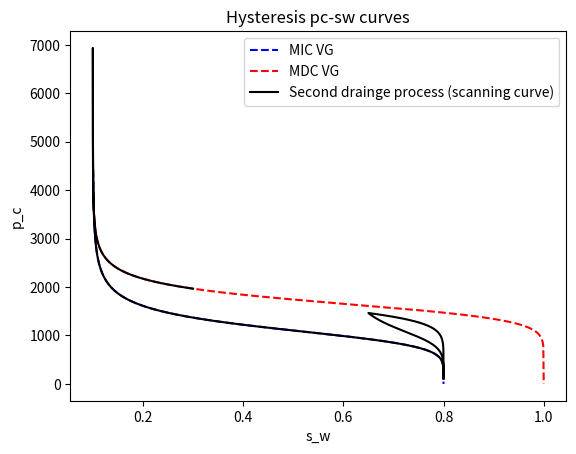
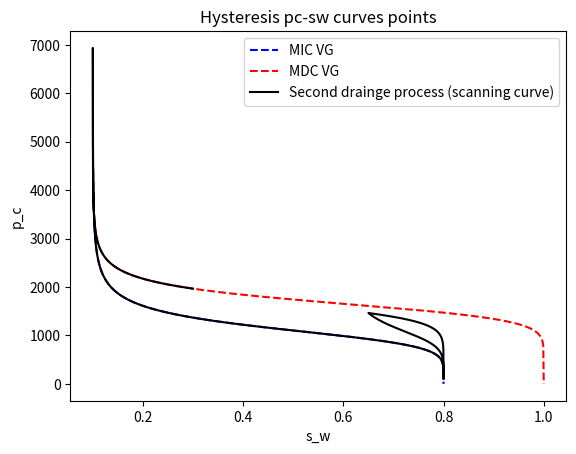
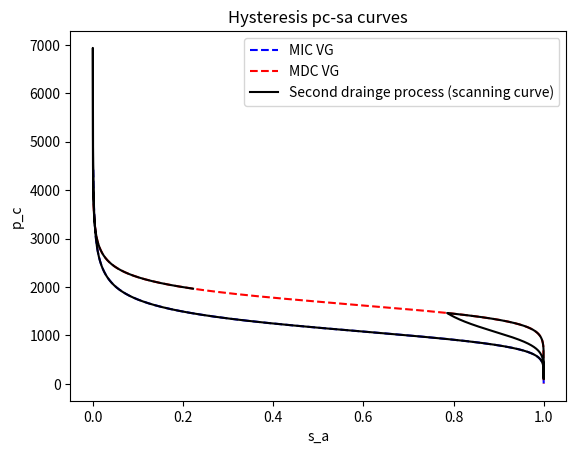

Write Python code to recreate these figures, in order.
"""
hysteresis sw and pc (multiple endpoints saving)
"""
import math
import numpy as np
import matplotlib.pyplot as plt


#imb
alpha_imb = 9e-4
n_imb     = 6.0
s_nr_max  = 0.2
s_wr = 0.1
#dr
alpha_dr  = 6e-4
n_dr      = 9.0
e_nr_dr   = 0.

#
m_imb         = 1.0 - (1.0 / n_imb)
n_inv_imb     = 1.0/n_imb
m_inv_imb     = 1.0/m_imb
alpha_inv_imb = 1.0/alpha_imb
m_dr          = 1.0 - (1.0 / n_dr)
n_inv_dr      = 1.0/n_dr
m_inv_dr      = 1.0/m_dr
alpha_inv_dr  = 1.0/alpha_dr

#
htol = 1e-8


# VAn Genuchten functions
def capillary_pressure_dr( s_w):
    """
    Capillary pressure function
    """
    se = (s_w - s_wr) / (1  - s_wr)

    if se > 0.0 and se < 1.0:
        p_c = (  ( se**(-m_inv_dr)  - 1.0)**n_inv_dr )*alpha_inv_dr
    else:
        p_c = 0.0
    return p_c

def capillary_pressure_imb( s_w):
    """
    Capillary pressure function
    """
    se = (s_w - s_wr) / (1 - s_nr_max  - s_wr)
    if se > 0.0 and se < 1.0:
        p_c = (  ( se**(-m_inv_imb)  - 1.0)**n_inv_imb )*alpha_inv_imb
    else:
        p_c = 0.0
    return p_c

def saturation_w_dr(p_c):
    """
    saturation w phase function
    """
    if p_c > 0.0:
        se =  (1.0 + (alpha_dr*p_c)**n_dr)**(-m_dr)
        s_w =(1  - s_wr)*  se + s_wr
    else:
        s_w = 1
    return s_w

def saturation_w_imb(p_c):
    """
    saturation w phase function
    """
    if p_c > 0.0:
        se =  (1.0 + (alpha_imb*p_c)**n_imb)**(-m_imb)
        s_w =(1 - s_nr_max  - s_wr)*  se + s_wr
    else:
        s_w = 1-s_nr_max
    return s_w

def effective_saturation_w(s_w):
    """
    effective saturation w phase function
    """

    se= (s_w-s_wr)/(1  - s_wr)

    return se


# entrapment functions
def Lands_residual_saturation_nw(s_w_reversal):
    """
    residual nw saturation  from Lands formula
    """
    if s_w_reversal==1 or s_nr_max==0:
        s_nr = 0
    else:
        s_nr = 1/(  1/(1-s_w_reversal) +   1/(s_nr_max) - 1/(1-s_wr) )

    return s_nr


def linear_effective_entrapped_saturation_nw(s_w,s_w_reversal,s_w_endpoint,s_nt_e_reversal,s_nt_e_endpoint):
    """
    Linear effective entrapped nw saturation from Parker Lenhard formula  Snt = a * S_w + b
    """
    a = (s_nt_e_endpoint-s_nt_e_reversal)/(s_w_endpoint-s_w_reversal)
    b = s_nt_e_endpoint - a * s_w_endpoint
    s_nt_e = a * s_w + b

    return s_nt_e


# scaling functions
def main_apparent_saturation_dr(p_c):
    """
    apparent saturation function
    """
    if p_c > 0.0:
        s_a =  (1.0 + (alpha_dr*p_c)**n_dr)**(-m_dr)
    else:
        s_a = 1.0
    return s_a

def main_apparent_saturation_imb(p_c):
    """
    apparent saturation function
    """
    if p_c > 0.0:
        s_a =  (1.0 + (alpha_imb*p_c)**n_imb)**(-m_imb)
    else:
        s_a = 1.0
    return s_a

def main_capillary_pressure_dr(s_a):
    """
    Capillary pressure function
    """

    if s_a > 0.0 and s_a < 1.0:
        p_c = (  ( s_a**(-m_inv_dr)  - 1.0)**n_inv_dr )*alpha_inv_dr
    else:
        p_c = 0.0
    return p_c

def main_capillary_pressure_imb(s_a):
    """
    Capillary pressure function
    """
    if s_a > 0.0 and s_a < 1.0:
        p_c = (  ( s_a**(-m_inv_imb)  - 1.0)**n_inv_imb )*alpha_inv_imb
    else:
        p_c = 0.0
    return p_c


def capillary_pressure_hysteresis( s_a, process, s_a_reversal, s_a_endpoint, p_c_reversal, p_c_endpoint):
    """
    hysteretic pc Parker Lenhard scaling model
    """
    if process=='imb':
        s_a_reversal_mpc = main_apparent_saturation_imb(p_c_reversal)
        s_a_endpoint_mpc = main_apparent_saturation_imb(p_c_endpoint)
        s_a_hysteretic   = ((s_a-s_a_endpoint)/(s_a_reversal-s_a_endpoint))*(s_a_reversal_mpc-s_a_endpoint_mpc) + s_a_endpoint_mpc
        p_c = main_capillary_pressure_imb(s_a_hysteretic)
    elif process=='dr':
        s_a_reversal_mpc = main_apparent_saturation_dr(p_c_reversal)
        s_a_endpoint_mpc = main_apparent_saturation_dr(p_c_endpoint)
        s_a_hysteretic   = ((s_a-s_a_endpoint)/(s_a_reversal-s_a_endpoint))*(s_a_reversal_mpc-s_a_endpoint_mpc) + s_a_endpoint_mpc
        p_c = main_capillary_pressure_dr(s_a_hysteretic)
    return p_c




def sw_bc(t):
    """
    Boundary volume fraction
    """
    tr1 = Lands_residual_saturation_nw(0.5)
    sw_t = [0.3, 0.10001, 0.8, 0.65, 0.8]
    time = [0 ,  2000, 4000,  6000 , 8000]

    if time[0]<=t<=time[1]:
        a   = (sw_t[1] - sw_t[0])/(time[1] - time[0])
        b   = sw_t[0] - a * time[0]
        sw =  a * t + b
    elif time[1]<t<=time[2]:
        a   = (sw_t[2] - sw_t[1])/(time[2] - time[1])
        b   = sw_t[1] - a * time[1]
        sw = a * t + b
    elif time[2]<t<=time[3]:
        a   = (sw_t[3] - sw_t[2])/(time[3] - time[2])
        b   = sw_t[2] - a * time[2]
        sw =  a * t + b
    elif time[3]<t<=time[4]:
        a   = (sw_t[4] - sw_t[3])/(time[4] - time[3])
        b   = sw_t[3] - a * time[3]
        sw =  a * t + b
    return  sw


N=8001
vs_w_hysteresis = np.zeros([N], dtype = np.double)
vp_c_hysteresis = np.zeros([N], dtype = np.double)
vs_a_hysteresis = np.zeros([N], dtype = np.double)

# initialize the scaling points
process_new  = 'dr'
process_old  = 'dr'
path_type    = 0

s_w_reversal = 1.0
s_w_endpoint = s_wr + 1e-6
p_c_reversal = capillary_pressure_dr(s_w_reversal)
p_c_endpoint = capillary_pressure_dr(s_w_endpoint)

s_a_reversal = (s_w_reversal-s_wr)/(1-s_wr)
s_a_endpoint = (s_w_endpoint-s_wr)/(1-s_wr)
s_nt_e_endpoint = 0.0
s_nt_e_reversal = 0.0


s_w_old      = sw_bc(0)
p_c_old      = capillary_pressure_dr(s_w_old)
s_a_old      = (s_w_old-s_wr)/(1-s_wr)
s_nt_e_old   = 0.0
vs_w_hysteresis[0] = s_w_old
vp_c_hysteresis[0] = p_c_old
vs_a_hysteresis[0] = s_a_old



for i in range(1,N):
    s_w = sw_bc(i)

    # Determine the current process
    if s_w-s_w_old > htol:
        process_old = process_new
        process_new = 'imb'
    elif s_w-s_w_old < -htol:
        process_old = process_new
        process_new = 'dr'
    else:
        process_old = process_new

    # Update reversal and endpoints (s_a and pc)
    if process_new != process_old:
        path_type = path_type + 1
        s_a_endpoint  = s_a_reversal
        s_a_reversal  = s_a_old
        if path_type == 1:
            s_w_reversal  = s_w_old
            s_w_endpoint  = 1-Lands_residual_saturation_nw(s_w_reversal)
            p_c_endpoint  = 0.0
            s_nt_e_endpoint = Lands_residual_saturation_nw(s_w_reversal)/(1-s_wr)
            s_nt_e_reversal = 0.0
        else:
            s_w_endpoint  = s_w_reversal
            s_w_reversal  = s_w_old
            p_c_endpoint  = p_c_reversal
            s_nt_e_endpoint = s_nt_e_reversal
            s_nt_e_reversal = s_nt_e_old

        p_c_reversal  = p_c_old

    # Update apparent saturation
    s_nt_e_old = linear_effective_entrapped_saturation_nw(s_w,s_w_reversal,s_w_endpoint,s_nt_e_reversal,s_nt_e_endpoint)
    s_a = effective_saturation_w(s_w) +  s_nt_e_old

    # Calculate p_c
    p_c    = capillary_pressure_hysteresis(s_a, process_new, s_a_reversal, s_a_endpoint, p_c_reversal, p_c_endpoint)

    s_w_old = s_w
    s_a_old = s_a
    p_c_old = p_c

    vs_w_hysteresis[i] = s_w
    vp_c_hysteresis[i] = p_c
    vs_a_hysteresis[i] = s_a


N2=1000
vp_c_dr=np.zeros([N2], dtype = np.double)
vp_c_imb=np.zeros([N2], dtype = np.double)
vs_a_dr = np.linspace(0.0, 1.0, N2)
vs_a_imb = np.linspace(0.0, 1.0, N2)

vs_w_dr = np.linspace(s_wr, 1.0, N2)
vs_w_imb = np.linspace(s_wr, 1.0-s_nr_max, N2)

# Visualization
for i in range(0,N2):
    vp_c_dr[i]  = capillary_pressure_dr(vs_w_dr[i])
    vp_c_imb[i] = capillary_pressure_imb(vs_w_imb[i])


plt.plot(vs_w_imb[1:], vp_c_imb[1:], label="MIC VG",linestyle="dashed",color='b')
plt.plot(vs_w_dr[1:], vp_c_dr[1:] , label="MDC VG",linestyle="dashed",color='r')
plt.plot(vs_w_hysteresis[0:N], vp_c_hysteresis[0:N] , label="Second drainge process (scanning curve)",color='k')
plt.xlabel('s_w')
plt.ylabel('p_c')
plt.title('Hysteresis pc-sw curves')
plt.legend()
plt.show()

plt.plot(vs_w_imb[1:], vp_c_imb[1:], label="MIC VG",linestyle="dashed",color='b')
plt.plot(vs_w_dr[1:], vp_c_dr[1:] , label="MDC VG",linestyle="dashed",color='r')
plt.plot(vs_w_hysteresis[0:N], vp_c_hysteresis[0:N] , label="Second drainge process (scanning curve)",color='k')
plt.xlabel('s_w')
plt.ylabel('p_c')
plt.title('Hysteresis pc-sw curves points')
plt.legend()
plt.show()


# Visualization
for i in range(0,N2):
    vp_c_dr[i]  = main_capillary_pressure_dr(vs_a_dr[i])
    vp_c_imb[i] = main_capillary_pressure_imb(vs_a_imb[i])

plt.plot(vs_a_imb[1:], vp_c_imb[1:], label="MIC VG",linestyle="dashed",color='b')
plt.plot(vs_a_dr[1:], vp_c_dr[1:] , label="MDC VG",linestyle="dashed",color='r')
plt.plot(vs_a_hysteresis[0:N], vp_c_hysteresis[0:N] , label="Second drainge process (scanning curve)",color='k')
plt.xlabel('s_a')
plt.ylabel('p_c')
plt.title('Hysteresis pc-sa curves')
plt.legend()
plt.show()
